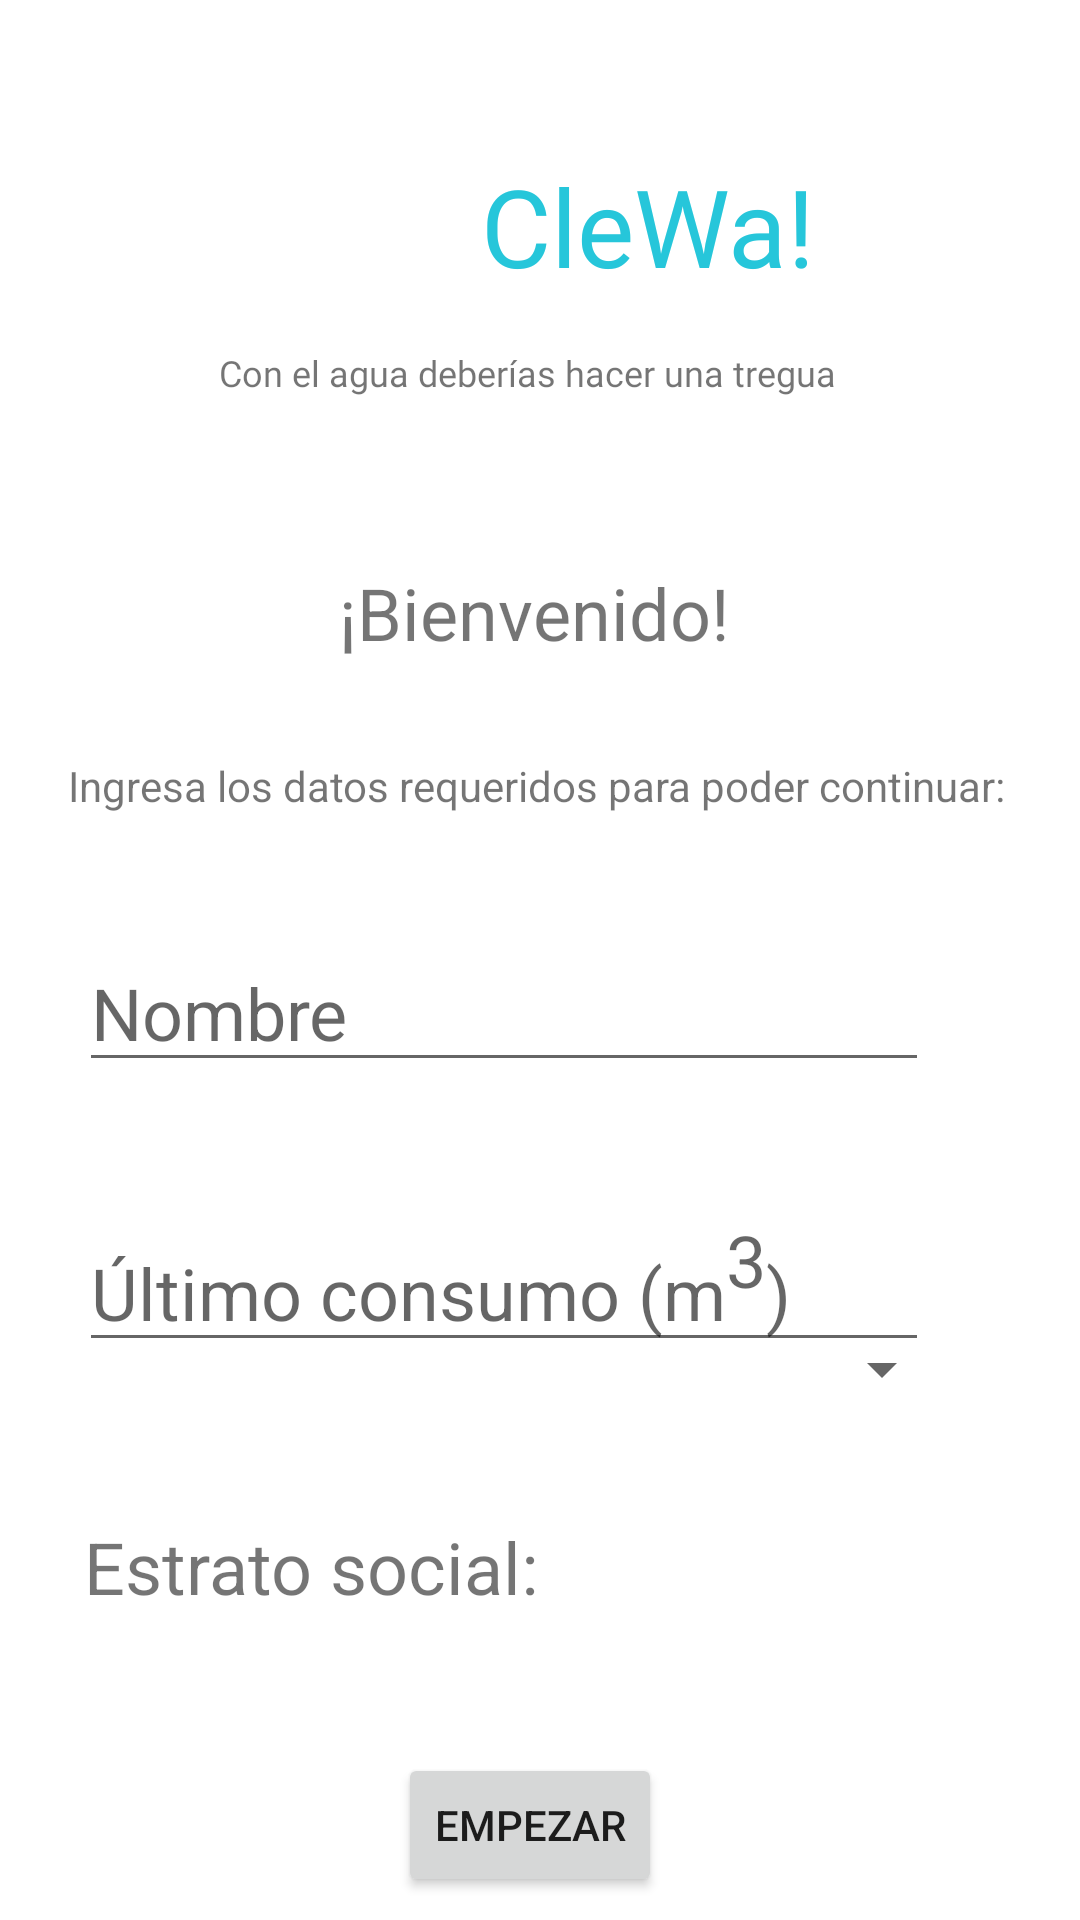

This screen was rendered from an Android layout file. Write that file and the resources it references.
<!-- AndroidManifest.xml: application theme Theme.Aplicacion_agua -->
<!-- res/layout/activity_main2.xml -->
<?xml version="1.0" encoding="utf-8"?>
<androidx.constraintlayout.widget.ConstraintLayout xmlns:android="http://schemas.android.com/apk/res/android"
    xmlns:app="http://schemas.android.com/apk/res-auto"
    xmlns:tools="http://schemas.android.com/tools"
    android:layout_width="match_parent"
    android:layout_height="match_parent"
    tools:context=".MainActivity2">

    <TextView
        android:id="@+id/textView"
        android:layout_width="wrap_content"
        android:layout_height="wrap_content"
        android:layout_marginTop="28dp"
        android:fontFamily="@font/lemonada_light"
        android:text="@string/name"
        android:textColor="@color/daniel"
        android:textSize="36sp"
        app:layout_constraintBottom_toTopOf="@+id/textView2"
        app:layout_constraintEnd_toEndOf="parent"
        app:layout_constraintHorizontal_bias="0.646"
        app:layout_constraintStart_toStartOf="parent"
        app:layout_constraintTop_toTopOf="parent"
        app:layout_constraintVertical_bias="0.578" />

    <TextView
        android:id="@+id/textView4"
        android:layout_width="wrap_content"
        android:layout_height="wrap_content"
        android:layout_marginTop="32dp"
        android:text="@string/ingresodatos"
        android:textSize="14sp"
        app:layout_constraintEnd_toEndOf="parent"
        app:layout_constraintHorizontal_bias="0.479"
        app:layout_constraintStart_toStartOf="parent"
        app:layout_constraintTop_toBottomOf="@+id/textView3" />

    <ImageView
        android:id="@+id/imageView"
        android:layout_width="80dp"
        android:layout_height="67dp"
        android:layout_marginTop="28dp"
        android:contentDescription="@string/name"
        app:layout_constraintBottom_toTopOf="@+id/textView2"
        app:layout_constraintEnd_toEndOf="parent"
        app:layout_constraintHorizontal_bias="0.265"
        app:layout_constraintStart_toStartOf="parent"
        app:layout_constraintTop_toTopOf="parent"
        app:layout_constraintVertical_bias="0.523"
        app:srcCompat="@drawable/logo" />

    <Spinner
        android:id="@+id/spinner"
        android:layout_width="145dp"
        android:layout_height="49dp"
        android:layout_marginEnd="42dp"
        android:layout_marginBottom="159dp"
        app:layout_constraintBottom_toBottomOf="parent"
        app:layout_constraintEnd_toEndOf="parent" />

    <TextView
        android:id="@+id/textView5"
        android:layout_width="wrap_content"
        android:layout_height="wrap_content"
        android:layout_marginStart="28dp"
        android:layout_marginTop="52dp"
        android:text="@string/estrato"
        android:textSize="24sp"
        app:layout_constraintStart_toStartOf="parent"
        app:layout_constraintTop_toBottomOf="@+id/consumoUltimo" />

    <EditText
        android:id="@+id/nombreUsuario"
        android:layout_width="wrap_content"
        android:layout_height="wrap_content"
        android:layout_marginTop="40dp"
        android:ems="10"
        android:hint="@string/nombre"
        android:inputType="textPersonName"
        android:textSize="24sp"
        app:layout_constraintBottom_toBottomOf="parent"
        app:layout_constraintEnd_toEndOf="parent"
        app:layout_constraintHorizontal_bias="0.345"
        app:layout_constraintStart_toStartOf="parent"
        app:layout_constraintTop_toBottomOf="@+id/textView4"
        app:layout_constraintVertical_bias="0.0" />

    <Button
        android:id="@+id/button"
        android:layout_width="wrap_content"
        android:layout_height="wrap_content"
        android:layout_marginTop="40dp"
        android:onClick="resgistro"
        android:text="@string/empezar"
        android:textColorLink="#00BCD4"
        app:layout_constraintBottom_toBottomOf="parent"
        app:layout_constraintEnd_toEndOf="parent"
        app:layout_constraintHorizontal_bias="0.488"
        app:layout_constraintStart_toStartOf="parent"
        app:layout_constraintTop_toBottomOf="@+id/textView5"
        app:layout_constraintVertical_bias="0.44" />

    <EditText
        android:id="@+id/consumoUltimo"
        android:layout_width="wrap_content"
        android:layout_height="wrap_content"
        android:layout_marginTop="44dp"
        android:ems="10"
        android:hint="@string/valor"
        android:inputType="number"
        android:textSize="24sp"
        app:layout_constraintEnd_toEndOf="parent"
        app:layout_constraintHorizontal_bias="0.345"
        app:layout_constraintStart_toStartOf="parent"
        app:layout_constraintTop_toBottomOf="@+id/nombreUsuario" />

    <TextView
        android:id="@+id/textView3"
        android:layout_width="wrap_content"
        android:layout_height="wrap_content"
        android:layout_marginTop="188dp"
        android:text="@string/bienvenido_inicio"
        android:textSize="24sp"
        app:layout_constraintEnd_toEndOf="parent"
        app:layout_constraintHorizontal_bias="0.492"
        app:layout_constraintStart_toStartOf="parent"
        app:layout_constraintTop_toTopOf="parent" />

    <TextView
        android:id="@+id/textView2"
        android:layout_width="wrap_content"
        android:layout_height="wrap_content"
        android:layout_marginTop="116dp"
        android:fontFamily="@font/lemonada_light"
        android:text="@string/slogan"
        android:textSize="12sp"
        app:layout_constraintEnd_toEndOf="parent"
        app:layout_constraintHorizontal_bias="0.474"
        app:layout_constraintStart_toStartOf="parent"
        app:layout_constraintTop_toTopOf="parent" />

</androidx.constraintlayout.widget.ConstraintLayout>
<!-- resources referenced by this layout -->
<resources>
  <color name="daniel">#26c6da</color>
  <string name="bienvenido_inicio">¡Bienvenido!</string>
  <string name="empezar">Empezar</string>
  <string name="estrato">Estrato social:</string>
  <string name="ingresodatos">Ingresa los datos requeridos para poder continuar:</string>
  <string name="name">CleWa!</string>
  <string name="nombre">Nombre</string>
  <string name="slogan">Con el agua deberías hacer una tregua</string>
  <string name="valor">Último consumo (m<sup>3</sup>)</string>
  <style name="Theme.Aplicacion_agua" parent="Theme.MaterialComponents.DayNight.NoActionBar">
          
          <item name="colorPrimary">@color/daniel</item>
          <item name="colorPrimaryVariant">@color/teal_700</item>
          <item name="colorOnPrimary">@color/white</item>
          
          <item name="colorSecondary">@color/teal_200</item>
          <item name="colorSecondaryVariant">@color/teal_700</item>
          <item name="colorOnSecondary">@color/black</item>
          
          <item name="android:statusBarColor" tools:targetApi="l">?attr/colorPrimaryVariant</item>
          
      </style>
  <color name="teal_700">#FF018786</color>
  <color name="white">#FFFFFFFF</color>
  <color name="teal_200">#FF03DAC5</color>
  <color name="black">#FF000000</color>
</resources>
